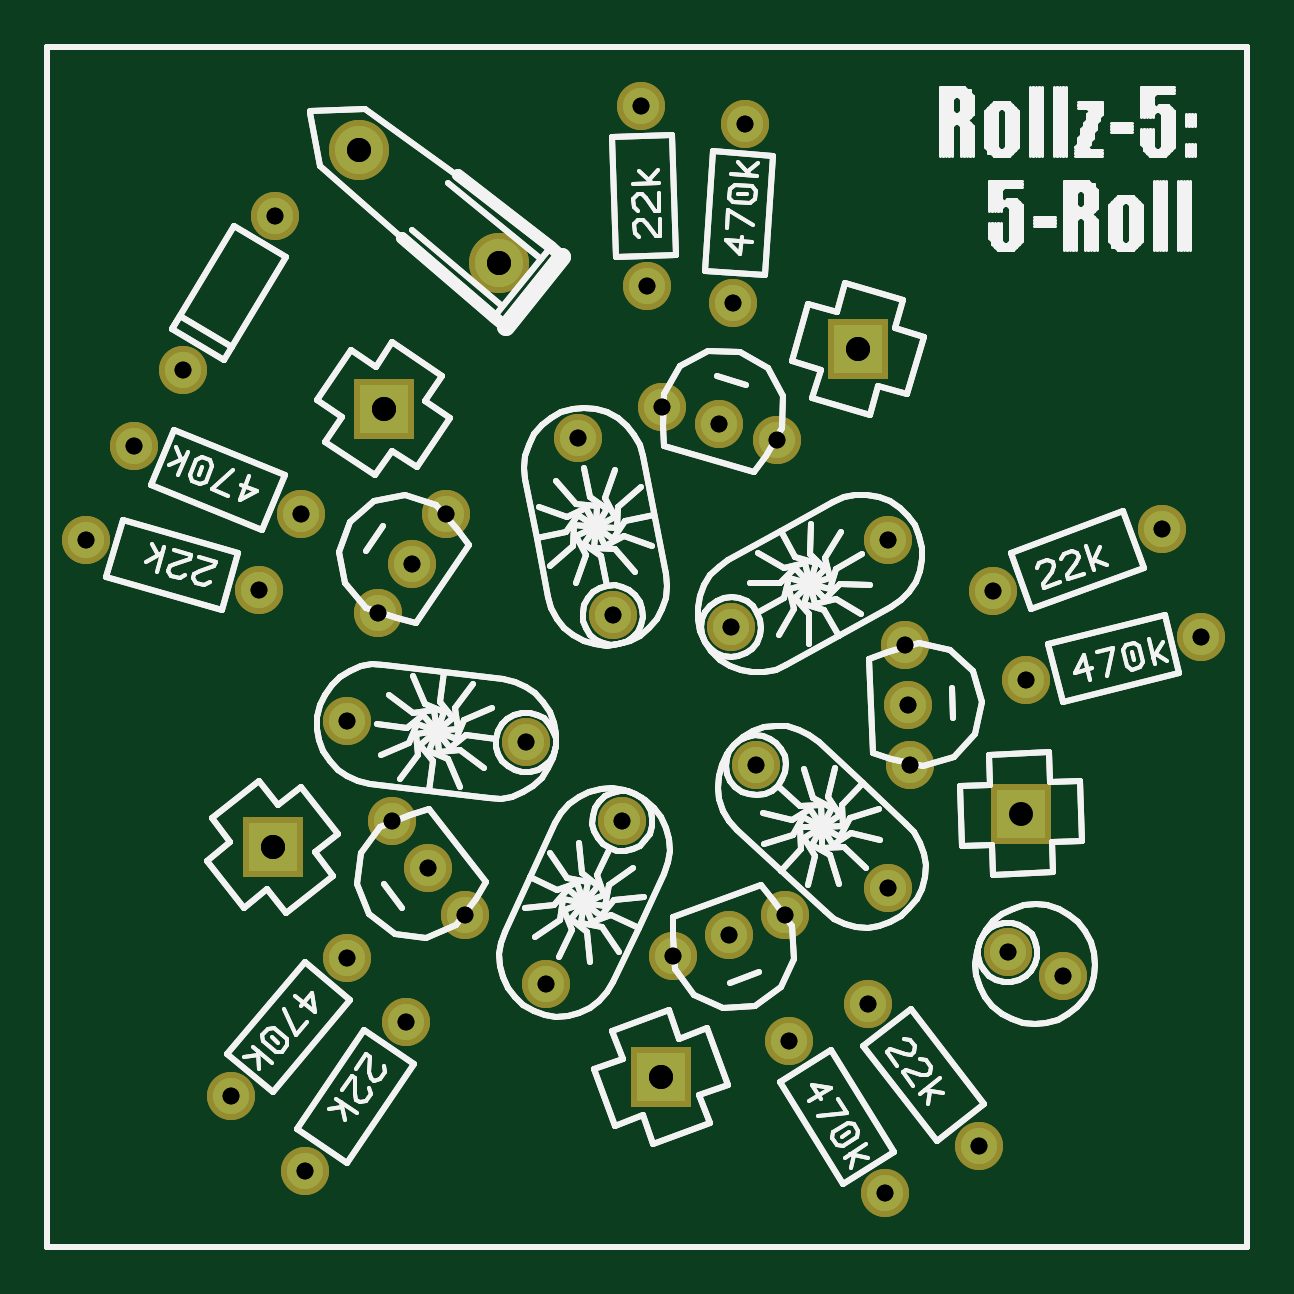
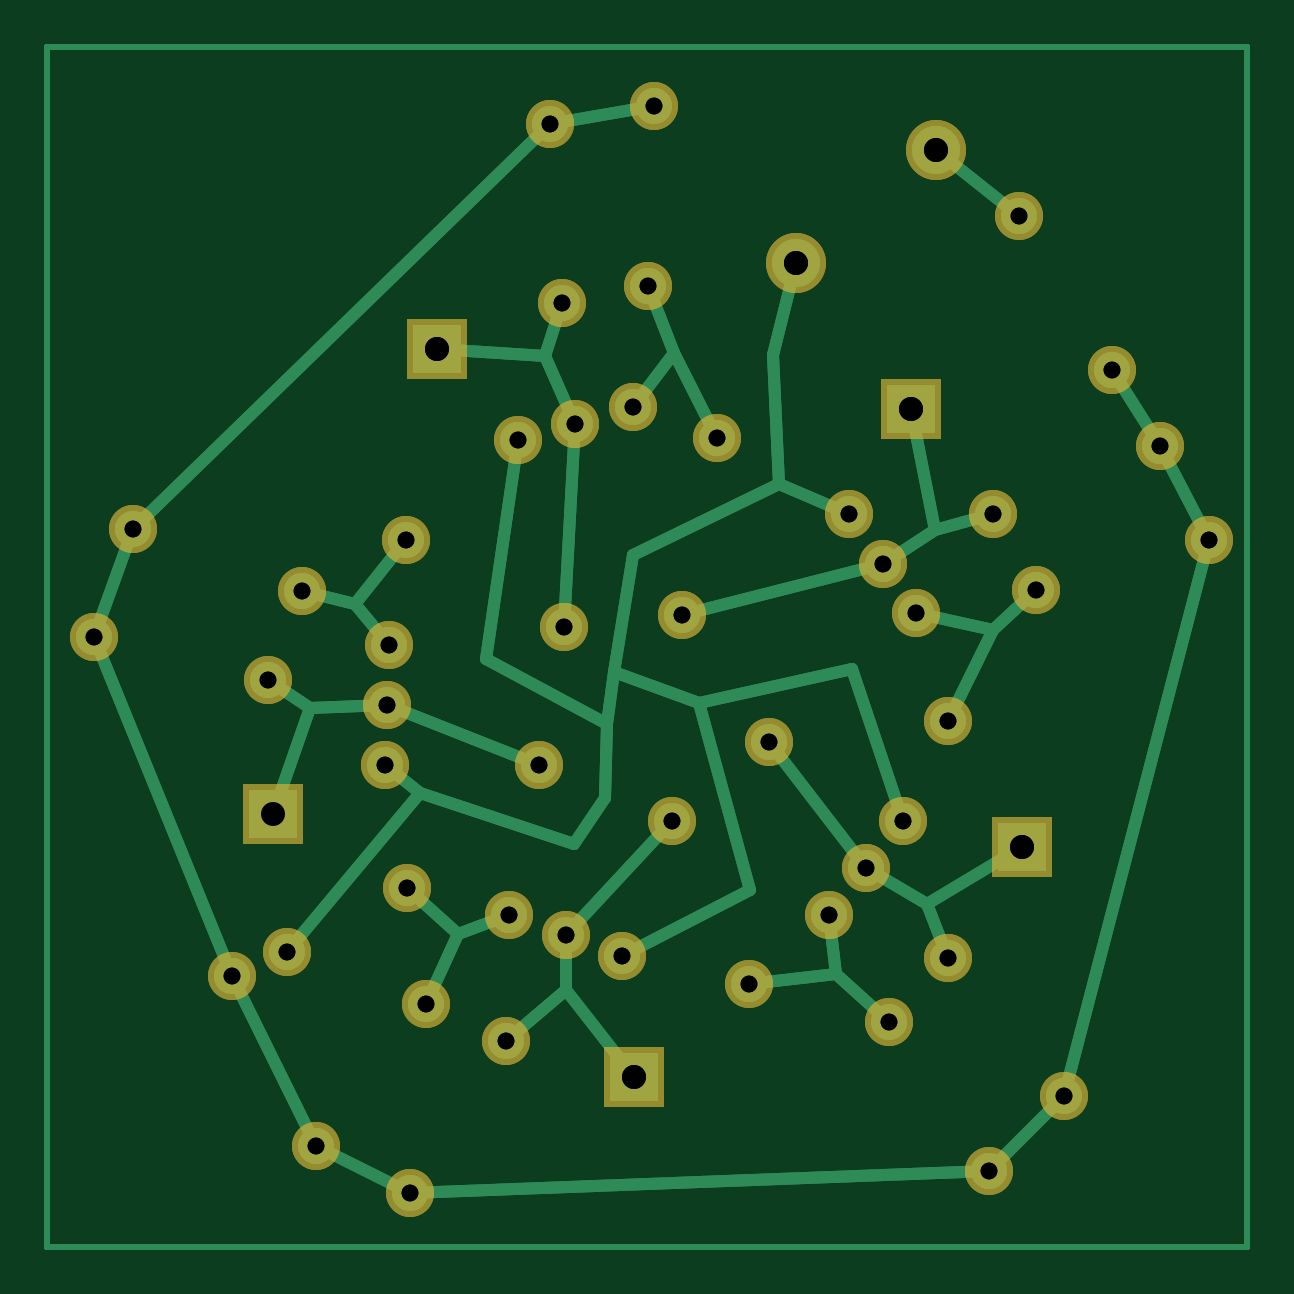
Circuit board: 9 layer files. Board 50.8 x 50.8 mm.
- outline: 5oror.boardoutline.ger (107 bytes)
- bottom_copper: 5oror.bottomlayer.ger (5807 bytes)
- bottom_silk: 5oror.bottomsilkscreen.ger (60 bytes)
- bottom_mask: 5oror.bottomsoldermask.ger (2188 bytes)
- drill: 5oror.drills_pth.xln (1717 bytes)
- top_copper: 5oror.toplayer.ger (2180 bytes)
- top_silk: 5oror.topsilkscreen.ger (47486 bytes)
- top_mask: 5oror.topsoldermask.ger (2185 bytes)
- paste: SPASTE1.GBR (45 bytes)

=== outline: 5oror.boardoutline.ger ===
%FSTAX24Y24*%
%MOIN*%
%IN 5oror.boardoutline.ger *%
%ADD10C,0.0100*%
D10*G01Y02D01*X02D01*Y0D01*X0D01*
M02*
=== bottom_copper: 5oror.bottomlayer.ger ===
%FSTAX24Y24*%
%MOIN*%
%IN 5oror.bottomlayer.ger *%
%AMRECT*21,1,$1,$2,0.0,0.0,$3*%
%ADD10C,0.0100*%
%ADD11C,0.0200*%
%ADD12C,0.0600*%
%ADD13C,0.0800*%
%ADD14RECT,0.0690X0.0690X272.0000*%
%ADD15R,0.0800X0.0800*%
D12*X005518Y010553D03*X004996Y008768D03*X003523Y010946D03*
X006967Y00552D03*X008314Y004375D03*X005976Y003745D03*X006967Y00552D03*
X008314Y004375D03*X005976Y003745D03*X012301Y005533D03*
X014002Y005977D03*X013684Y004043D03*X012301Y005533D03*
X014002Y005977D03*X013684Y004043D03*X0143Y010026D03*X014018Y011778D03*
X015754Y010927D03*X0143Y010026D03*X014018Y011778D03*X015754Y010927D03*
X005518Y010553D03*X004996Y008768D03*X003523Y010946D03*
X009891Y019007D03*X011631Y018718D03*X018573Y011953D03*
X019227Y010162D03*X016925Y004512D03*X015531Y001679D03*
X013953Y000889D03*X004299Y001257D03*X003061Y002514D03*
X000639Y011773D03*X001451Y013339D03*X002254Y014613D03*
X009995Y016008D03*X008848Y013471D03*X010238Y01399D03*X009891Y019007D03*
X011631Y018718D03*X018573Y011953D03*X019227Y010162D03*
X016925Y004512D03*X015531Y001679D03*X013953Y000889D03*
X004299Y001257D03*X003061Y002514D03*X000639Y011773D03*
X001451Y013339D03*X002254Y014613D03*X009995Y016008D03*
X008848Y013471D03*X010238Y01399D03*X007974Y008402D03*X006351Y006308D03*
D15*X003753Y006656D03*D12*X004989Y004812D03*X009582Y007094D03*
X011361Y005191D03*D15*X010228Y002828D03*D12*X012363Y003434D03*
X009582Y007094D03*X011361Y005191D03*D15*X010228Y002828D03*D12*
X012363Y003434D03*X011808Y008023D03*X014335Y009027D03*D14*
X016233Y007218D03*D12*X016316Y009437D03*X011808Y008023D03*
X014335Y009027D03*D15*X016233Y007218D03*D12*X016316Y009437D03*
X009421Y010526D03*X006077Y011382D03*D15*X005605Y013961D03*D12*
X004233Y012215D03*X009421Y010526D03*X006077Y011382D03*D15*
X005605Y013961D03*D12*X004233Y012215D03*X007974Y008402D03*
X006351Y006308D03*D15*X003753Y006656D03*D12*X004989Y004812D03*D13*
X007524Y016388D03*D12*X006636Y012211D03*X010421Y004849D03*
X005735Y007096D03*X016004Y004903D03*X01437Y008027D03*X01216Y013438D03*
D13*X007524Y016388D03*D12*X006636Y012211D03*X010421Y004849D03*
X005735Y007096D03*X016004Y004903D03*X01437Y008027D03*X01216Y013438D03*
D15*X013506Y01496D03*D12*X011422Y015725D03*X011199Y013714D03*
X011394Y010323D03*D15*X013506Y01496D03*D12*X011422Y015725D03*
X011199Y013714D03*X011394Y010323D03*X003799Y017184D03*D13*
X005193Y018276D03*D12*X003799Y017184D03*D13*X005193Y018276D03*D11*
X005518Y010553D02*G01X004234Y010273D01*X004996Y008768D01*
X004234Y010273D02*X003523Y010946D01*X006967Y00552D02*X006853Y004544D01*
X008314Y004375D01*X006853Y004544D02*X005976Y003745D01*X006967Y00552D02*
X006853Y004544D01*X008314Y004375D01*X006853Y004544D02*
X005976Y003745D01*X012301Y005533D02*X013151Y005206D01*
X014002Y005977D01*X013151Y005206D02*X013684Y004043D01*
X012301Y005533D02*X013151Y005206D01*X014002Y005977D01*
X013151Y005206D02*X013684Y004043D01*X0143Y010026D02*X014877Y010711D01*
X014018Y011778D01*X014877Y010711D02*X015754Y010927D01*X0143Y010026D02*
X014877Y010711D01*X014018Y011778D01*X014877Y010711D02*
X015754Y010927D01*X005518Y010553D02*X004234Y010273D01*
X004996Y008768D01*X004234Y010273D02*X003523Y010946D01*
X009891Y019007D02*X011631Y018718D01*X018573Y011953D01*
X019227Y010162D01*X016925Y004512D01*X015531Y001679D01*
X013953Y000889D01*X004299Y001257D01*X003061Y002514D01*
X000639Y011773D01*X001451Y013339D01*X002254Y014613D01*
X009995Y016008D02*X009562Y014888D01*X008848Y013471D01*
X009562Y014888D02*X010238Y01399D01*X009891Y019007D02*X011631Y018718D01*
X018573Y011953D01*X019227Y010162D01*X016925Y004512D01*
X015531Y001679D01*X013953Y000889D01*X004299Y001257D01*
X003061Y002514D01*X000639Y011773D01*X001451Y013339D01*
X002254Y014613D01*X009995Y016008D02*X009562Y014888D01*
X008848Y013471D01*X009562Y014888D02*X010238Y01399D01*X007974Y008402D02*
X006351Y006308D01*X005332Y005714D01*X003753Y006656D01*
X005332Y005714D02*X004989Y004812D01*X009582Y007094D02*
X011361Y005191D01*X011353Y004277D01*X010228Y002828D01*
X011353Y004277D02*X012363Y003434D01*X009582Y007094D02*
X011361Y005191D01*X011353Y004277D01*X010228Y002828D01*
X011353Y004277D02*X012363Y003434D01*X011808Y008023D02*
X014335Y009027D01*X01563Y008976D01*X016233Y007218D01*X01563Y008976D02*
X016316Y009437D01*X011808Y008023D02*X014335Y009027D01*X01563Y008976D01*
X016233Y007218D01*X01563Y008976D02*X016316Y009437D01*X009421Y010526D02*
X006077Y011382D01*X005214Y011942D01*X005605Y013961D01*
X005214Y011942D02*X004233Y012215D01*X009421Y010526D02*
X006077Y011382D01*X005214Y011942D01*X005605Y013961D01*
X005214Y011942D02*X004233Y012215D01*X007974Y008402D02*
X006351Y006308D01*X005332Y005714D01*X003753Y006656D01*
X005332Y005714D02*X004989Y004812D01*X007524Y016388D02*
X007906Y014854D01*X007811Y012707D01*X006636Y012211D01*
X007811Y012707D02*X010239Y011531D01*X010564Y009582D01*
X009143Y009068D01*X008293Y005935D01*X010421Y004849D01*
X009143Y009068D02*X006585Y009634D01*X005735Y007096D01*
X010564Y009582D02*X010677Y008702D01*X010714Y007483D01*
X011229Y006703D01*X013794Y007556D01*X016004Y004903D01*
X013794Y007556D02*X01437Y008027D01*X010677Y008702D02*X012683Y009797D01*
X01216Y013438D01*X007524Y016388D02*X007906Y014854D01*X007811Y012707D01*
X006636Y012211D01*X007811Y012707D02*X010239Y011531D01*
X010564Y009582D01*X009143Y009068D01*X008293Y005935D01*
X010421Y004849D01*X009143Y009068D02*X006585Y009634D01*
X005735Y007096D01*X010564Y009582D02*X010677Y008702D01*
X010714Y007483D01*X011229Y006703D01*X013794Y007556D01*
X016004Y004903D01*X013794Y007556D02*X01437Y008027D01*X010677Y008702D02*
X012683Y009797D01*X01216Y013438D01*X013506Y01496D02*X011711Y014836D01*
X011422Y015725D01*X011711Y014836D02*X011199Y013714D01*
X011394Y010323D01*X013506Y01496D02*X011711Y014836D01*X011422Y015725D01*
X011711Y014836D02*X011199Y013714D01*X011394Y010323D01*
X003799Y017184D02*X005193Y018276D01*X003799Y017184D01*D10*X02Y02D02*
X0D01*Y0D01*X02D01*Y02D01*X0D01*Y0D01*X02D01*Y02D01*
M02*
=== bottom_silk: 5oror.bottomsilkscreen.ger ===
%FSTAX24Y24*%
%MOIN*%
%IN 5oror.bottomsilkscreen.ger *%
M02*
=== bottom_mask: 5oror.bottomsoldermask.ger ===
%FSTAX24Y24*%
%MOIN*%
%IN 5oror.bottomsoldermask.ger *%
%AMRECT*21,1,$1,$2,0.0,0.0,$3*%
%ADD10C,0.0800*%
%ADD11C,0.1000*%
%ADD12RECT,0.0890X0.0890X272.0000*%
%ADD13R,0.1000X0.1000*%
D10*X005518Y010553D03*X006077Y011382D03*X006636Y012211D03*
X006967Y00552D03*X006351Y006308D03*X005735Y007096D03*X006967Y00552D03*
X006351Y006308D03*X005735Y007096D03*X012301Y005533D03*
X011361Y005191D03*X010421Y004849D03*X012301Y005533D03*
X011361Y005191D03*X010421Y004849D03*X0143Y010026D03*X014335Y009027D03*
X01437Y008027D03*X0143Y010026D03*X014335Y009027D03*X01437Y008027D03*
X010238Y01399D03*X011199Y013714D03*X01216Y013438D03*X010238Y01399D03*
X011199Y013714D03*X01216Y013438D03*X005518Y010553D03*X006077Y011382D03*
X006636Y012211D03*X000639Y011773D03*X003523Y010946D03*
X001451Y013339D03*X004233Y012215D03*X003061Y002514D03*
X004989Y004812D03*X003061Y002514D03*X004989Y004812D03*
X013953Y000889D03*X012363Y003434D03*X013953Y000889D03*
X012363Y003434D03*X019227Y010162D03*X016316Y009437D03*
X019227Y010162D03*X016316Y009437D03*X011631Y018718D03*
X011422Y015725D03*X011631Y018718D03*X011422Y015725D03*
X001451Y013339D03*X004233Y012215D03*X004299Y001257D03*
X005976Y003745D03*X004299Y001257D03*X005976Y003745D03*
X015531Y001679D03*X013684Y004043D03*X015531Y001679D03*
X013684Y004043D03*X018573Y011953D03*X015754Y010927D03*
X018573Y011953D03*X015754Y010927D03*X009891Y019007D03*
X009995Y016008D03*X009891Y019007D03*X009995Y016008D03*
X000639Y011773D03*X003523Y010946D03*X004996Y008768D03*
X007974Y008402D03*X008314Y004375D03*X009582Y007094D03*
X008314Y004375D03*X009582Y007094D03*X014002Y005977D03*
X011808Y008023D03*X014002Y005977D03*X011808Y008023D03*
X014018Y011778D03*X011394Y010323D03*X014018Y011778D03*
X011394Y010323D03*X008848Y013471D03*X009421Y010526D03*
X008848Y013471D03*X009421Y010526D03*X004996Y008768D03*
X007974Y008402D03*D11*X007524Y016388D03*X005193Y018276D03*
X007524Y016388D03*X005193Y018276D03*D12*X016233Y007218D03*D10*
X003799Y017184D03*X002254Y014613D03*X003799Y017184D03*
X002254Y014613D03*X016925Y004512D03*X016004Y004903D03*
X016925Y004512D03*X016004Y004903D03*D13*X013506Y01496D03*D03*
X016233Y007218D03*X010228Y002828D03*D03*X003753Y006656D03*D03*
X005605Y013961D03*D03*
M02*
=== drill: 5oror.drills_pth.xln ===
M48
FMAT,2
INCH,LZ
T1C0.0280
T2C0.0400
%
T1
X005518Y010553
X006077Y011382
X006636Y012211
X006967Y00552
X006351Y006308
X005735Y007096
X006967Y00552
X006351Y006308
X005735Y007096
X012301Y005533
X011361Y005191
X010421Y004849
X012301Y005533
X011361Y005191
X010421Y004849
X0143Y010026
X014335Y009027
X01437Y008027
X0143Y010026
X014335Y009027
X01437Y008027
X010238Y01399
X011199Y013714
X01216Y013438
X010238Y01399
X011199Y013714
X01216Y013438
X005518Y010553
X006077Y011382
X006636Y012211
X000639Y011773
X003523Y010946
X001451Y013339
X004233Y012215
X003061Y002514
X004989Y004812
X003061Y002514
X004989Y004812
X013953Y000889
X012363Y003434
X013953Y000889
X012363Y003434
X019227Y010162
X016316Y009437
X019227Y010162
X016316Y009437
X011631Y018718
X011422Y015725
X011631Y018718
X011422Y015725
X001451Y013339
X004233Y012215
X004299Y001257
X005976Y003745
X004299Y001257
X005976Y003745
X015531Y001679
X013684Y004043
X015531Y001679
X013684Y004043
X018573Y011953
X015754Y010927
X018573Y011953
X015754Y010927
X009891Y019007
X009995Y016008
X009891Y019007
X009995Y016008
X000639Y011773
X003523Y010946
X004996Y008768
X007974Y008402
X008314Y004375
X009582Y007094
X008314Y004375
X009582Y007094
X014002Y005977
X011808Y008023
X014002Y005977
X011808Y008023
X014018Y011778
X011394Y010323
X014018Y011778
X011394Y010323
X008848Y013471
X009421Y010526
X008848Y013471
X009421Y010526
X004996Y008768
X007974Y008402
X016233Y007218
X003799Y017184
X002254Y014613
X003799Y017184
X002254Y014613
X016925Y004512
X016004Y004903
X016925Y004512
X016004Y004903
T2
X007524Y016388
X005193Y018276
X007524Y016388
X005193Y018276
X005605Y013961
X003753Y006656
X003753Y006656
X010228Y002828
X010228Y002828
X016233Y007218
X013506Y01496
X013506Y01496
X005605Y013961
M30

=== top_copper: 5oror.toplayer.ger ===
%FSTAX24Y24*%
%MOIN*%
%IN 5oror.toplayer.ger *%
%AMRECT*21,1,$1,$2,0.0,0.0,$3*%
%ADD10C,0.0600*%
%ADD11C,0.0800*%
%ADD12RECT,0.0690X0.0690X272.0000*%
%ADD13R,0.0800X0.0800*%
D10*X005518Y010553D03*X006077Y011382D03*X006636Y012211D03*
X006967Y00552D03*X006351Y006308D03*X005735Y007096D03*X006967Y00552D03*
X006351Y006308D03*X005735Y007096D03*X012301Y005533D03*
X011361Y005191D03*X010421Y004849D03*X012301Y005533D03*
X011361Y005191D03*X010421Y004849D03*X0143Y010026D03*X014335Y009027D03*
X01437Y008027D03*X0143Y010026D03*X014335Y009027D03*X01437Y008027D03*
X010238Y01399D03*X011199Y013714D03*X01216Y013438D03*X010238Y01399D03*
X011199Y013714D03*X01216Y013438D03*X005518Y010553D03*X006077Y011382D03*
X006636Y012211D03*X000639Y011773D03*X003523Y010946D03*
X001451Y013339D03*X004233Y012215D03*X003061Y002514D03*
X004989Y004812D03*X003061Y002514D03*X004989Y004812D03*
X013953Y000889D03*X012363Y003434D03*X013953Y000889D03*
X012363Y003434D03*X019227Y010162D03*X016316Y009437D03*
X019227Y010162D03*X016316Y009437D03*X011631Y018718D03*
X011422Y015725D03*X011631Y018718D03*X011422Y015725D03*
X001451Y013339D03*X004233Y012215D03*X004299Y001257D03*
X005976Y003745D03*X004299Y001257D03*X005976Y003745D03*
X015531Y001679D03*X013684Y004043D03*X015531Y001679D03*
X013684Y004043D03*X018573Y011953D03*X015754Y010927D03*
X018573Y011953D03*X015754Y010927D03*X009891Y019007D03*
X009995Y016008D03*X009891Y019007D03*X009995Y016008D03*
X000639Y011773D03*X003523Y010946D03*X004996Y008768D03*
X007974Y008402D03*X008314Y004375D03*X009582Y007094D03*
X008314Y004375D03*X009582Y007094D03*X014002Y005977D03*
X011808Y008023D03*X014002Y005977D03*X011808Y008023D03*
X014018Y011778D03*X011394Y010323D03*X014018Y011778D03*
X011394Y010323D03*X008848Y013471D03*X009421Y010526D03*
X008848Y013471D03*X009421Y010526D03*X004996Y008768D03*
X007974Y008402D03*D11*X007524Y016388D03*X005193Y018276D03*
X007524Y016388D03*X005193Y018276D03*D12*X016233Y007218D03*D10*
X003799Y017184D03*X002254Y014613D03*X003799Y017184D03*
X002254Y014613D03*X016925Y004512D03*X016004Y004903D03*
X016925Y004512D03*X016004Y004903D03*D13*X013506Y01496D03*D03*
X016233Y007218D03*X010228Y002828D03*D03*X003753Y006656D03*D03*
X005605Y013961D03*D03*
M02*
=== top_silk: 5oror.topsilkscreen.ger (47486 bytes, source omitted) ===
=== top_mask: 5oror.topsoldermask.ger ===
%FSTAX24Y24*%
%MOIN*%
%IN 5oror.topsoldermask.ger *%
%AMRECT*21,1,$1,$2,0.0,0.0,$3*%
%ADD10C,0.0800*%
%ADD11C,0.1000*%
%ADD12RECT,0.0890X0.0890X272.0000*%
%ADD13R,0.1000X0.1000*%
D10*X005518Y010553D03*X006077Y011382D03*X006636Y012211D03*
X006967Y00552D03*X006351Y006308D03*X005735Y007096D03*X006967Y00552D03*
X006351Y006308D03*X005735Y007096D03*X012301Y005533D03*
X011361Y005191D03*X010421Y004849D03*X012301Y005533D03*
X011361Y005191D03*X010421Y004849D03*X0143Y010026D03*X014335Y009027D03*
X01437Y008027D03*X0143Y010026D03*X014335Y009027D03*X01437Y008027D03*
X010238Y01399D03*X011199Y013714D03*X01216Y013438D03*X010238Y01399D03*
X011199Y013714D03*X01216Y013438D03*X005518Y010553D03*X006077Y011382D03*
X006636Y012211D03*X000639Y011773D03*X003523Y010946D03*
X001451Y013339D03*X004233Y012215D03*X003061Y002514D03*
X004989Y004812D03*X003061Y002514D03*X004989Y004812D03*
X013953Y000889D03*X012363Y003434D03*X013953Y000889D03*
X012363Y003434D03*X019227Y010162D03*X016316Y009437D03*
X019227Y010162D03*X016316Y009437D03*X011631Y018718D03*
X011422Y015725D03*X011631Y018718D03*X011422Y015725D03*
X001451Y013339D03*X004233Y012215D03*X004299Y001257D03*
X005976Y003745D03*X004299Y001257D03*X005976Y003745D03*
X015531Y001679D03*X013684Y004043D03*X015531Y001679D03*
X013684Y004043D03*X018573Y011953D03*X015754Y010927D03*
X018573Y011953D03*X015754Y010927D03*X009891Y019007D03*
X009995Y016008D03*X009891Y019007D03*X009995Y016008D03*
X000639Y011773D03*X003523Y010946D03*X004996Y008768D03*
X007974Y008402D03*X008314Y004375D03*X009582Y007094D03*
X008314Y004375D03*X009582Y007094D03*X014002Y005977D03*
X011808Y008023D03*X014002Y005977D03*X011808Y008023D03*
X014018Y011778D03*X011394Y010323D03*X014018Y011778D03*
X011394Y010323D03*X008848Y013471D03*X009421Y010526D03*
X008848Y013471D03*X009421Y010526D03*X004996Y008768D03*
X007974Y008402D03*D11*X007524Y016388D03*X005193Y018276D03*
X007524Y016388D03*X005193Y018276D03*D12*X016233Y007218D03*D10*
X003799Y017184D03*X002254Y014613D03*X003799Y017184D03*
X002254Y014613D03*X016925Y004512D03*X016004Y004903D03*
X016925Y004512D03*X016004Y004903D03*D13*X013506Y01496D03*D03*
X016233Y007218D03*X010228Y002828D03*D03*X003753Y006656D03*D03*
X005605Y013961D03*D03*
M02*
=== paste: SPASTE1.GBR ===
%FSTAX24Y24*%
%MOIN*%
%IN SPASTE1.GBR *%
M02*
